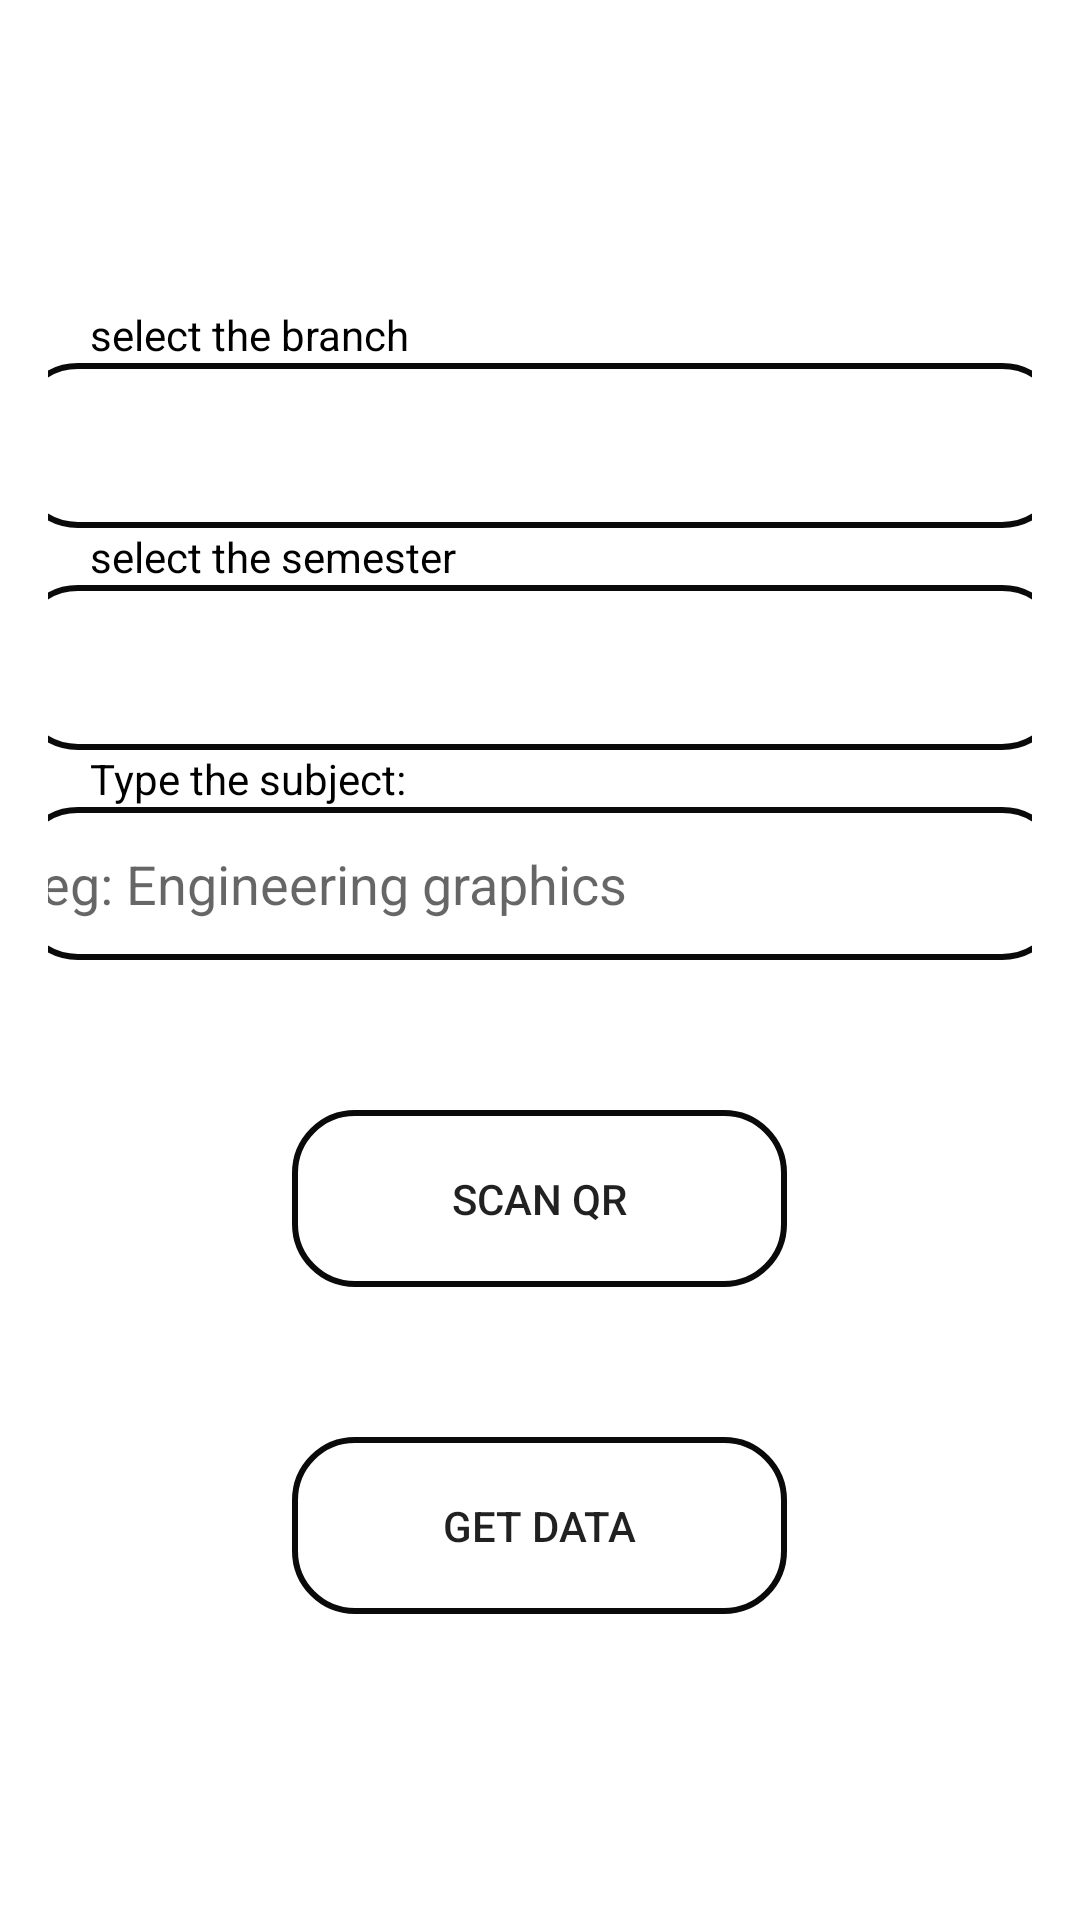

Layout XML and referenced resources for this Android screen:
<!-- AndroidManifest.xml: application theme Theme.SmartAttendance -->
<!-- res/layout/activity_qr.xml -->
<?xml version="1.0" encoding="utf-8"?>
<androidx.constraintlayout.widget.ConstraintLayout xmlns:android="http://schemas.android.com/apk/res/android"
    xmlns:app="http://schemas.android.com/apk/res-auto"
    xmlns:tools="http://schemas.android.com/tools"
    android:layout_width="match_parent"
    android:layout_height="match_parent"
    tools:context=".QrActivity">

    <LinearLayout
        android:paddingHorizontal="16dp"
        android:layout_width="match_parent"
        android:layout_height="match_parent"
        android:gravity="center"
        android:orientation="vertical">
        <TextView
            android:layout_width="300dp"
            android:layout_height="wrap_content"
            android:text="select the branch"
            android:textColor="@color/black"
            android:textSize="@dimen/activity_horizontal_margin"
            app:layout_constraintBottom_toBottomOf="parent"
            app:layout_constraintLeft_toLeftOf="parent"
            app:layout_constraintRight_toRightOf="parent"
            app:layout_constraintTop_toTopOf="parent"
            app:layout_constraintVertical_bias="0.187" />
        <Spinner
            android:id="@+id/branch"
            android:layout_width="350dp"
            android:layout_height="55dp"
            android:background="@drawable/searchview_background"

            android:entries="@array/branch"
            app:layout_constraintBottom_toBottomOf="parent"
            app:layout_constraintEnd_toEndOf="parent"
            app:layout_constraintHorizontal_bias="0.526"
            app:layout_constraintStart_toStartOf="parent"
            app:layout_constraintTop_toTopOf="parent"
            app:layout_constraintVertical_bias="0.054" />
        <TextView
            android:layout_width="300dp"
            android:layout_height="wrap_content"
            android:text="select the semester"
            android:textColor="@color/black"
            android:textSize="@dimen/activity_horizontal_margin"
            app:layout_constraintBottom_toBottomOf="parent"
            app:layout_constraintLeft_toLeftOf="parent"
            app:layout_constraintRight_toRightOf="parent"
            app:layout_constraintTop_toTopOf="parent"
            app:layout_constraintVertical_bias="0.187" />
        <Spinner
            android:id="@+id/semester"
            android:layout_width="350dp"
            android:layout_height="55dp"
            android:background="@drawable/searchview_background"
            android:entries="@array/semester"
            app:layout_constraintBottom_toBottomOf="parent"
            app:layout_constraintEnd_toEndOf="parent"
            app:layout_constraintHorizontal_bias="0.526"
            app:layout_constraintStart_toStartOf="parent"
            app:layout_constraintTop_toTopOf="parent"
            app:layout_constraintVertical_bias="0.187" />


        <TextView
            android:layout_width="300dp"
            android:layout_height="wrap_content"
            android:text="Type the subject:"
            android:textColor="@color/black"
            android:textSize="@dimen/activity_vertical_margin"
            app:layout_constraintBottom_toBottomOf="parent"
            app:layout_constraintLeft_toLeftOf="parent"
            app:layout_constraintRight_toRightOf="parent"
            app:layout_constraintTop_toTopOf="parent"
            app:layout_constraintVertical_bias="0.187" />
        <AutoCompleteTextView
            android:id="@+id/autoCompleteTextView2"
            android:layout_width="350dp"
            android:layout_height="51dp"
            android:background="@drawable/searchview_background"
            android:text=""
            android:hint="  eg: Engineering graphics"
            app:layout_constraintStart_toStartOf="parent"
            app:layout_constraintTop_toTopOf="parent"
            tools:ignore="LabelFor" />
        <TextView
            android:layout_width="300dp"
            android:layout_height="50dp"
            android:text=""
            android:textColor="@color/black"
            android:textSize="@dimen/activity_horizontal_margin"
            app:layout_constraintBottom_toBottomOf="parent"
            app:layout_constraintLeft_toLeftOf="parent"
            app:layout_constraintRight_toRightOf="parent"
            app:layout_constraintTop_toTopOf="parent"
            app:layout_constraintVertical_bias="0.1" />
        <Button
            android:id="@+id/scan"
            android:layout_width="165dp"
            android:layout_height="59dp"
            android:text='scan QR'
            app:layout_constraintBottom_toBottomOf="parent"
            app:layout_constraintLeft_toLeftOf="parent"
            app:layout_constraintRight_toRightOf="parent"
            android:background="@drawable/searchview_background"
            app:layout_constraintTop_toTopOf="parent"
            app:layout_constraintVertical_bias="0.788" />
        <TextView
            android:layout_width="300dp"
            android:layout_height="50dp"
            android:text=""
            android:textColor="@color/black"
            android:textSize="@dimen/activity_horizontal_margin"
            app:layout_constraintBottom_toBottomOf="parent"
            app:layout_constraintLeft_toLeftOf="parent"
            app:layout_constraintRight_toRightOf="parent"
            app:layout_constraintTop_toTopOf="parent"
            app:layout_constraintVertical_bias="0.1" />

        <Button
            android:id="@+id/back"
            android:layout_width="165dp"
            android:layout_height="59dp"
            android:background="@drawable/searchview_background"
            android:text='Get data'
            app:layout_constraintBottom_toBottomOf="parent"
            app:layout_constraintLeft_toLeftOf="parent"
            app:layout_constraintRight_toRightOf="parent"
            app:layout_constraintTop_toTopOf="parent"
            app:layout_constraintVertical_bias="0.941" />

    </LinearLayout>



</androidx.constraintlayout.widget.ConstraintLayout>
<!-- resources referenced by this layout -->
<resources>
  <string-array name="branch">
          <item />
          <item>CSE</item>
          <item>EEE</item>
          <item>ECE</item>
          <item>MECH</item>
          <item>civil</item>
          <item>CHEM</item>
      </string-array>
  <string-array name="semester">
          <item />
          <item>sem 1-1</item>
          <item>sem 1-2</item>
          <item>sem 2-1</item>
          <item>sem 2-2</item>
          <item>sem 3-1</item>
          <item>sem 3-2</item>
          <item>sem 4-1</item>
          <item>sem 4-2</item>
      </string-array>
  <color name="black">#FF000000</color>
  <!-- drawable searchview_background (drawable) -->
  <?xml version="1.0" encoding="utf-8"?>
  <shape xmlns:android="http://schemas.android.com/apk/res/android">
  
      android:shape="rectangle">
  
      <corners
          android:radius="20dp"/>
      <stroke
          android:color="#0A0A0A"
          android:width="2dp"/>
  </shape>
  <style name="Theme.SmartAttendance" parent="Theme.MaterialComponents.DayNight.DarkActionBar">
          
          <item name="colorPrimary">@color/teal_200</item>
          <item name="colorPrimaryVariant">@color/teal_200</item>
          <item name="colorOnPrimary">@color/white</item>
          
          <item name="colorSecondary">@color/teal_200</item>
          <item name="colorSecondaryVariant">@color/teal_700</item>
          <item name="colorOnSecondary">@color/black</item>
          
          <item name="android:statusBarColor" tools:targetApi="l">?attr/colorPrimaryVariant</item>
          
      </style>
  <color name="teal_200">#6932a8</color>
  <color name="white">#FFFFFFFF</color>
  <color name="teal_700">#FF018786</color>
</resources>
